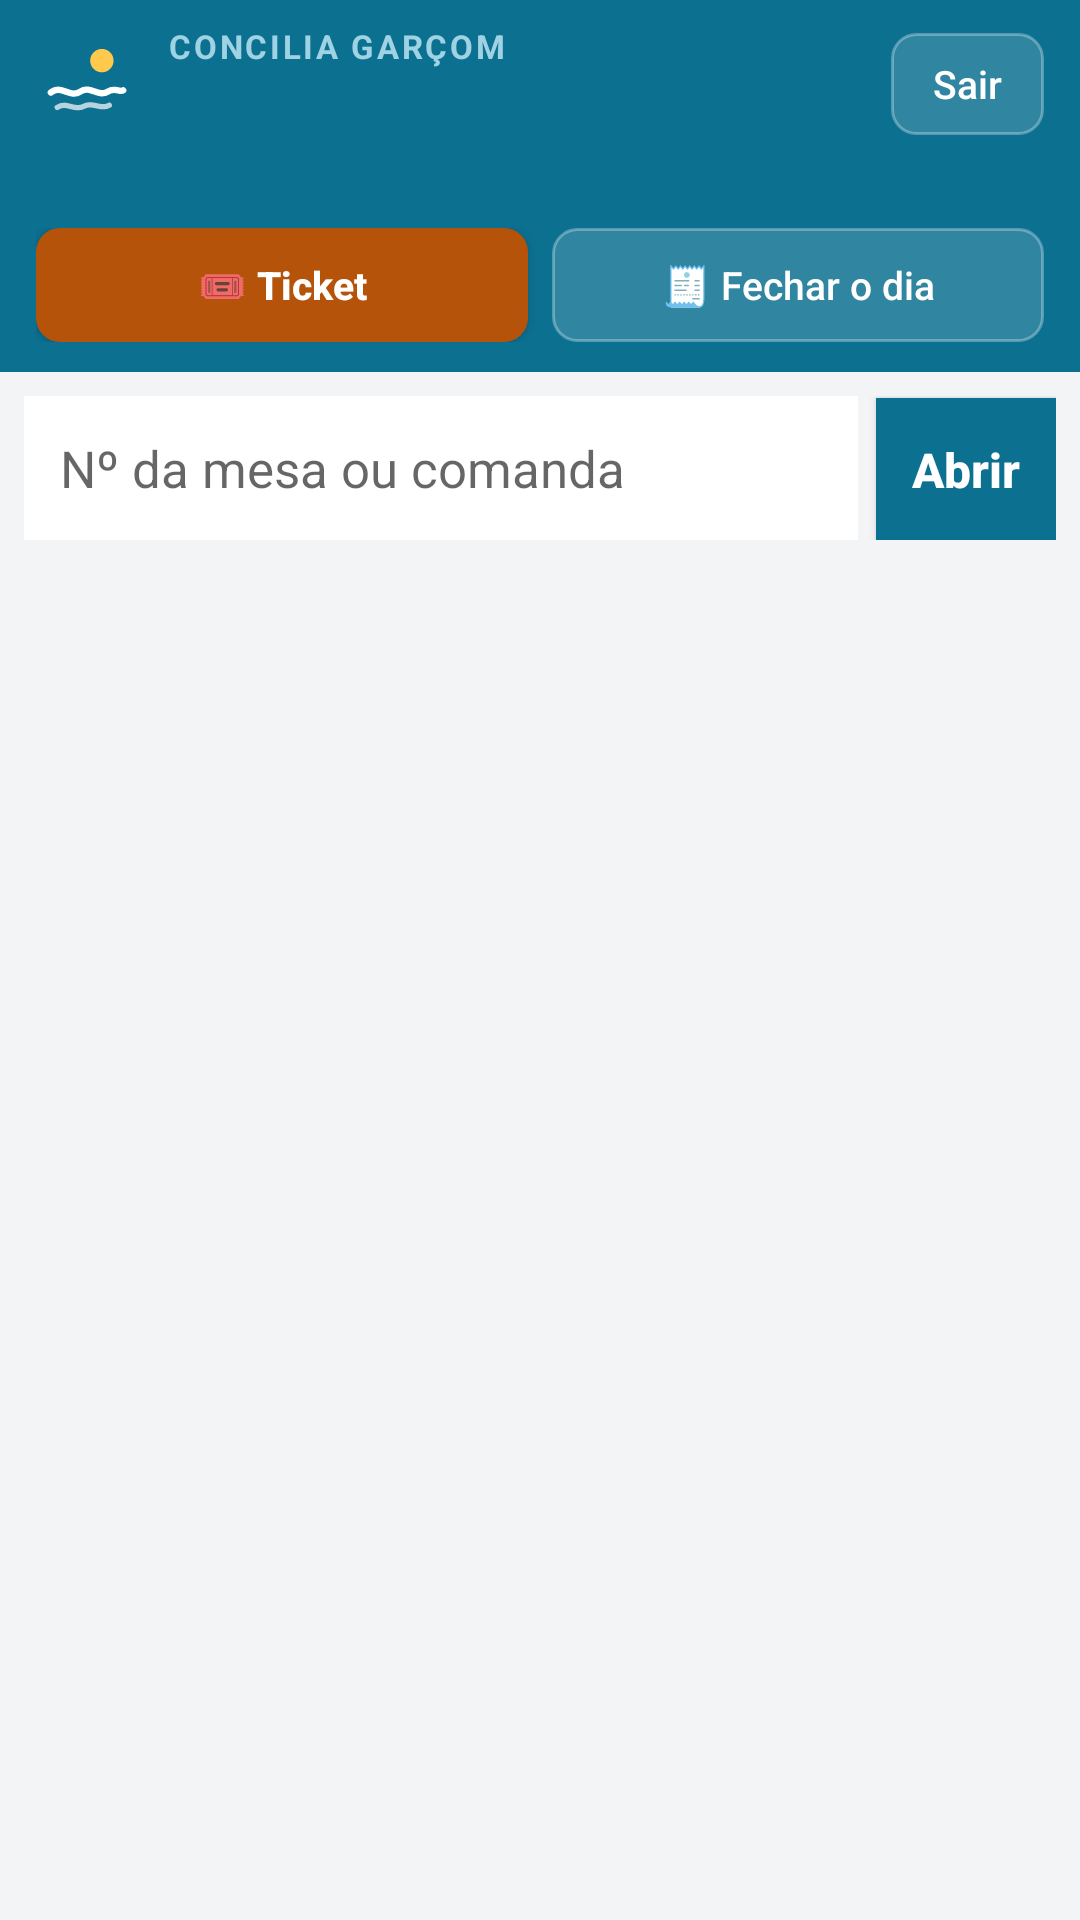

This screen was rendered from an Android layout file. Write that file and the resources it references.
<!-- AndroidManifest.xml: application theme Theme.ConciliaGarcom -->
<!-- res/layout/activity_mesas.xml -->
<?xml version="1.0" encoding="utf-8"?>
<LinearLayout xmlns:android="http://schemas.android.com/apk/res/android"
    android:layout_width="match_parent"
    android:layout_height="match_parent"
    android:orientation="vertical"
    android:background="#F3F4F6">

    
    <LinearLayout
        android:layout_width="match_parent"
        android:layout_height="wrap_content"
        android:orientation="vertical"
        android:background="#0C7091"
        android:paddingStart="12dp"
        android:paddingEnd="12dp"
        android:paddingTop="8dp"
        android:paddingBottom="10dp">

        <LinearLayout
            android:layout_width="match_parent"
            android:layout_height="wrap_content"
            android:orientation="horizontal"
            android:gravity="center_vertical">

            <ImageView
                android:layout_width="34dp"
                android:layout_height="34dp"
                android:layout_marginEnd="10dp"
                android:src="@drawable/ic_logo"
                android:contentDescription="Concilia" />

            <LinearLayout
                android:layout_width="0dp"
                android:layout_height="wrap_content"
                android:layout_weight="1"
                android:orientation="vertical">

                
                <TextView
                    android:id="@+id/sistemaNome"
                    android:layout_width="wrap_content"
                    android:layout_height="wrap_content"
                    android:text="CONCILIA GARÇOM"
                    android:letterSpacing="0.08"
                    android:textSize="11sp"
                    android:textStyle="bold"
                    android:textColor="#9FD3E3" />

                <TextView
                    android:id="@+id/lojaNome"
                    android:layout_width="wrap_content"
                    android:layout_height="wrap_content"
                    android:maxLines="1"
                    android:ellipsize="end"
                    android:textSize="19sp"
                    android:textStyle="bold"
                    android:textColor="#FFFFFF" />
            </LinearLayout>

            <Button
                android:id="@+id/sair"
                android:layout_width="wrap_content"
                android:layout_height="34dp"
                android:minWidth="0dp"
                android:minHeight="0dp"
                android:paddingStart="14dp"
                android:paddingEnd="14dp"
                android:background="@drawable/btn_cabecalho"
                android:textAllCaps="false"
                android:textColor="#FFFFFF"
                android:text="Sair"
                android:textSize="13sp" />
        </LinearLayout>

        <LinearLayout
            android:layout_width="match_parent"
            android:layout_height="wrap_content"
            android:layout_marginTop="2dp"
            android:orientation="horizontal"
            android:gravity="center_vertical">

            <TextView
                android:id="@+id/garcomNome"
                android:layout_width="0dp"
                android:layout_height="wrap_content"
                android:layout_weight="1"
                android:maxLines="1"
                android:ellipsize="end"
                android:textSize="13sp"
                android:textColor="#E0F2F7" />

            <TextView
                android:id="@+id/rota"
                android:layout_width="wrap_content"
                android:layout_height="wrap_content"
                android:layout_marginStart="8dp"
                android:maxLines="1"
                android:textSize="13sp"
                android:textColor="#E0F2F7" />

            <TextView
                android:id="@+id/versao"
                android:layout_width="wrap_content"
                android:layout_height="wrap_content"
                android:layout_marginStart="8dp"
                android:maxLines="1"
                android:textSize="11sp"
                android:textColor="#9FD3E3" />
        </LinearLayout>

        <LinearLayout
            android:layout_width="match_parent"
            android:layout_height="wrap_content"
            android:layout_marginTop="8dp"
            android:orientation="horizontal">

            <Button
                android:id="@+id/entregas"
                android:layout_width="0dp"
                android:layout_height="38dp"
                android:layout_weight="1"
                android:layout_marginEnd="8dp"
                android:minWidth="0dp"
                android:minHeight="0dp"
                android:background="@drawable/btn_cabecalho"
                android:textAllCaps="false"
                android:textColor="#FFFFFF"
                android:text="🛵 Entregas"
                android:textSize="13sp"
                android:visibility="gone" />

            
            <Button
                android:id="@+id/venderTicket"
                android:layout_width="0dp"
                android:layout_height="38dp"
                android:layout_weight="1"
                android:layout_marginEnd="8dp"
                android:minWidth="0dp"
                android:minHeight="0dp"
                android:background="@drawable/btn_ticket"
                android:textAllCaps="false"
                android:textColor="#FFFFFF"
                android:textStyle="bold"
                android:text="🎟 Ticket"
                android:textSize="13sp" />

            <Button
                android:id="@+id/fechamentoDia"
                android:layout_width="0dp"
                android:layout_height="38dp"
                android:layout_weight="1"
                android:minWidth="0dp"
                android:minHeight="0dp"
                android:background="@drawable/btn_cabecalho"
                android:textAllCaps="false"
                android:textColor="#FFFFFF"
                android:text="🧾 Fechar o dia"
                android:textSize="13sp" />
        </LinearLayout>

        
        <Button
            android:id="@+id/conhecaSistema"
            android:layout_width="match_parent"
            android:layout_height="38dp"
            android:layout_marginTop="8dp"
            android:minWidth="0dp"
            android:minHeight="0dp"
            android:background="@drawable/btn_cabecalho"
            android:textAllCaps="false"
            android:textColor="#FFFFFF"
            android:textStyle="bold"
            android:text="🌐 Conheça o sistema completo"
            android:textSize="13sp"
            android:visibility="gone" />
    </LinearLayout>

    
    <TextView
        android:id="@+id/pendentes"
        android:layout_width="match_parent"
        android:layout_height="wrap_content"
        android:background="#FEF3C7"
        android:textColor="#92400E"
        android:textSize="13sp"
        android:padding="10dp"
        android:visibility="gone" />

    
    <LinearLayout
        android:layout_width="match_parent"
        android:layout_height="wrap_content"
        android:orientation="horizontal"
        android:padding="8dp">

        <EditText
            android:id="@+id/numero"
            android:layout_width="0dp"
            android:layout_height="48dp"
            android:layout_weight="1"
            android:hint="Nº da mesa ou comanda"
            android:textSize="17sp"
            android:inputType="number"
            android:background="#FFFFFF"
            android:paddingStart="12dp"
            android:paddingEnd="12dp" />

        <Button
            android:id="@+id/abrir"
            android:layout_width="wrap_content"
            android:layout_height="48dp"
            android:layout_marginStart="6dp"
            android:text="Abrir"
            android:textAllCaps="false"
            android:textSize="16sp"
            android:textStyle="bold"
            android:minWidth="0dp"
            android:paddingStart="12dp"
            android:paddingEnd="12dp"
            android:textColor="#FFFFFF"
            android:background="#0C7091" />

    </LinearLayout>

    <TextView
        android:id="@+id/listaVazia"
        android:layout_width="match_parent"
        android:layout_height="wrap_content"
        android:gravity="center"
        android:padding="18dp"
        android:textSize="14sp"
        android:textColor="#6B7280"
        android:visibility="gone" />

    <GridView
        android:id="@+id/lista"
        android:layout_width="match_parent"
        android:layout_height="0dp"
        android:layout_weight="1"
        android:numColumns="3"
        android:horizontalSpacing="6dp"
        android:verticalSpacing="6dp"
        android:padding="8dp"
        android:clipToPadding="false" />
</LinearLayout>
<!-- resources referenced by this layout -->
<resources>
  <!-- drawable btn_cabecalho (drawable) -->
  <?xml version="1.0" encoding="utf-8"?>
  <selector xmlns:android="http://schemas.android.com/apk/res/android">
      <item android:state_pressed="true">
          <shape android:shape="rectangle">
              <solid android:color="#59FFFFFF" />
              <corners android:radius="8dp" />
          </shape>
      </item>
      <item>
          <shape android:shape="rectangle">
              <solid android:color="#26FFFFFF" />
              <stroke android:width="1dp" android:color="#4DFFFFFF" />
              <corners android:radius="8dp" />
          </shape>
      </item>
  </selector>
  <!-- drawable btn_ticket (drawable) -->
  <?xml version="1.0" encoding="utf-8"?>
  <selector xmlns:android="http://schemas.android.com/apk/res/android">
      <item android:state_pressed="true">
          <shape android:shape="rectangle">
              <solid android:color="#92400E" />
              <corners android:radius="8dp" />
          </shape>
      </item>
      <item>
          <shape android:shape="rectangle">
              <solid android:color="#B45309" />
              <corners android:radius="8dp" />
          </shape>
      </item>
  </selector>
  <!-- drawable ic_logo (drawable) -->
  <?xml version="1.0" encoding="utf-8"?>
  <vector xmlns:android="http://schemas.android.com/apk/res/android"
      android:width="72dp"
      android:height="72dp"
      android:viewportWidth="96"
      android:viewportHeight="96">
      <path
          android:pathData="M48,48m-46,0a46,46 0,1 1,92 0a46,46 0,1 1,-92 0"
          android:fillColor="#0C7091" />
      <path
          android:pathData="M62,26m-11,0a11,11 0,1 1,22 0a11,11 0,1 1,-22 0"
          android:fillColor="#FFC94D" />
      <path
          android:pathData="M14,56 C 24,48 32,62 42,55 C 51,49 59,61 68,55 C 74,51 79,56 82,54"
          android:strokeColor="#FFFFFF"
          android:strokeWidth="6"
          android:strokeLineCap="round"
          android:fillColor="#00000000" />
      <path
          android:pathData="M20,70 C 29,64 36,74 45,69 C 53,64 61,73 69,68"
          android:strokeColor="#B3FFFFFF"
          android:strokeWidth="5"
          android:strokeLineCap="round"
          android:fillColor="#00000000" />
  </vector>
  <style name="Theme.ConciliaGarcom" parent="Theme.AppCompat.Light.NoActionBar" />
</resources>
